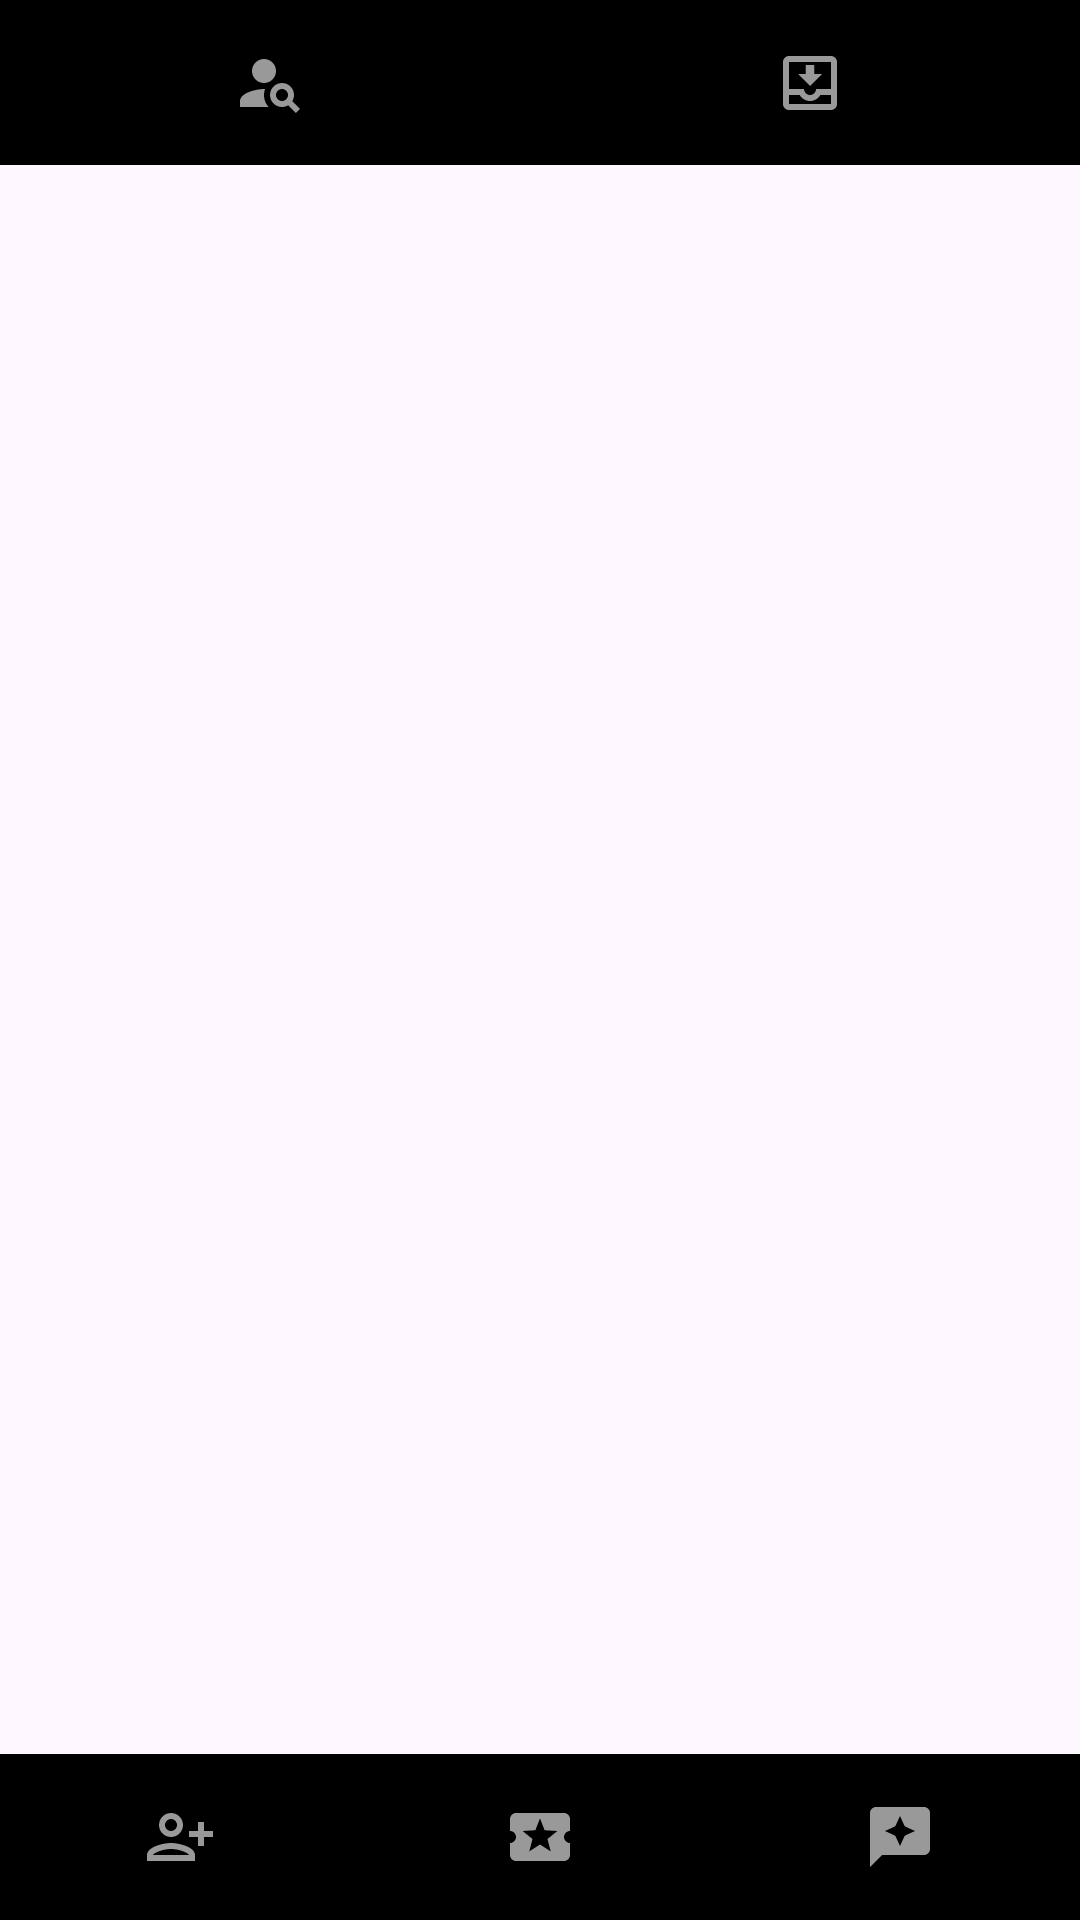

Here is an Android app screen rendered from its layout file. Give the layout XML and the strings, colors and styles it references.
<!-- AndroidManifest.xml: application theme Theme.Couponify1 -->
<!-- res/layout/activity_pendingrq.xml -->
<?xml version="1.0" encoding="utf-8"?>
<LinearLayout xmlns:android="http://schemas.android.com/apk/res/android"
    xmlns:app="http://schemas.android.com/apk/res-auto"
    xmlns:tools="http://schemas.android.com/tools"
    android:id="@+id/pendingrq"
    android:gravity="top"
    android:layout_width="match_parent"
    android:layout_height="match_parent"
    android:orientation="vertical"
    tools:context=".PendingRq">

    <LinearLayout
        android:layout_width="match_parent"
        android:layout_height="50dp"
        android:orientation="horizontal"
        android:layout_weight="1"
        android:weightSum="2"
        android:background="@color/black"
        >

        <ImageButton
            android:id="@+id/searchfriendsbtn2"
            android:layout_width="wrap_content"
            android:layout_height="match_parent"
            android:layout_weight="1"
            android:backgroundTint="@color/black"
            android:src="@drawable/baseline_person_search_24" />

        <ImageButton
            android:id="@+id/pendingrqbtn"
            android:layout_width="wrap_content"
            android:layout_height="match_parent"
            android:layout_weight="1"
            android:backgroundTint="@color/black"
            android:src="@drawable/outline_move_to_inbox_24_pressed" />
    </LinearLayout>


    <LinearLayout
        android:layout_width="match_parent"
        android:layout_height="wrap_content"
        android:orientation="vertical"
        android:layout_weight="98">

        <TextView
            android:layout_width="match_parent"
            android:layout_height="wrap_content"
            android:id="@+id/norqalert"
            android:visibility="gone"
            android:gravity="center"
            android:layout_margin="20dp"
            android:layout_marginTop="40dp"
            android:text="@string/no_active_friend_requests"/>

    <androidx.recyclerview.widget.RecyclerView
        android:layout_width="match_parent"
        android:layout_height="match_parent"
        android:id="@+id/pendingrqrv"
        android:scrollbars="vertical"
        android:layout_margin="12dp" />
    </LinearLayout>

    <LinearLayout
        android:layout_width="match_parent"
        android:gravity="bottom"
        android:layout_height="50dp"
        android:layout_weight="1"
        android:weightSum="3"
        android:background="@color/black">

        <ImageButton
            android:id="@+id/addfriendsbtn"
            android:layout_width="wrap_content"
            android:layout_height="match_parent"
            android:layout_weight="1"
            android:backgroundTint="@color/black"
            android:src="@drawable/outline_person_add_alt_1_24_pressed" />

        <ImageButton
            android:id="@+id/friendslistbtn"
            android:layout_width="wrap_content"
            android:layout_height="match_parent"
            android:layout_weight="1"
            android:backgroundTint="@color/black"
            android:src="@drawable/baseline_local_activity_24" />

        <ImageButton
            android:id="@+id/inspirationtabbtn"
            android:layout_width="wrap_content"
            android:layout_height="match_parent"
            android:layout_weight="1"
            android:backgroundTint="@color/black"
            android:src="@drawable/baseline_reviews_24" />
    </LinearLayout>



</LinearLayout>
<!-- resources referenced by this layout -->
<resources>
  <color name="black">#FF000000</color>
  <!-- drawable baseline_local_activity_24 (drawable) -->
  <vector xmlns:android="http://schemas.android.com/apk/res/android" android:height="24dp" android:tint="#999999" android:viewportHeight="24" android:viewportWidth="24" android:width="24dp">
        
      <path android:fillColor="@android:color/white" android:pathData="M20,12c0,-1.1 0.9,-2 2,-2L22,6c0,-1.1 -0.9,-2 -2,-2L4,4c-1.1,0 -1.99,0.9 -1.99,2v4c1.1,0 1.99,0.9 1.99,2s-0.89,2 -2,2v4c0,1.1 0.9,2 2,2h16c1.1,0 2,-0.9 2,-2v-4c-1.1,0 -2,-0.9 -2,-2zM15.58,16.8L12,14.5l-3.58,2.3 1.08,-4.12 -3.29,-2.69 4.24,-0.25L12,5.8l1.54,3.95 4.24,0.25 -3.29,2.69 1.09,4.11z"/>
      
  </vector>
  <!-- drawable baseline_person_search_24 (drawable) -->
  <vector xmlns:android="http://schemas.android.com/apk/res/android" android:height="24dp" android:tint="#999999" android:viewportHeight="24" android:viewportWidth="24" android:width="24dp">
        
      <path android:fillColor="@android:color/white" android:pathData="M10,8m-4,0a4,4 0,1 1,8 0a4,4 0,1 1,-8 0"/>
        
      <path android:fillColor="@android:color/white" android:pathData="M10.35,14.01C7.62,13.91 2,15.27 2,18v2h9.54C9.07,17.24 10.31,14.11 10.35,14.01z"/>
        
      <path android:fillColor="@android:color/white" android:pathData="M19.43,18.02C19.79,17.43 20,16.74 20,16c0,-2.21 -1.79,-4 -4,-4s-4,1.79 -4,4c0,2.21 1.79,4 4,4c0.74,0 1.43,-0.22 2.02,-0.57L20.59,22L22,20.59L19.43,18.02zM16,18c-1.1,0 -2,-0.9 -2,-2c0,-1.1 0.9,-2 2,-2s2,0.9 2,2C18,17.1 17.1,18 16,18z"/>
      
  </vector>
  <!-- drawable baseline_reviews_24 (drawable) -->
  <vector xmlns:android="http://schemas.android.com/apk/res/android" android:height="24dp" android:tint="#999999" android:viewportHeight="24" android:viewportWidth="24" android:width="24dp">
        
      <path android:fillColor="@android:color/white" android:pathData="M20,2H4C2.9,2 2,2.9 2,4v18l4,-4h14c1.1,0 2,-0.9 2,-2V4C22,2.9 21.1,2 20,2zM13.57,11.57L12,15l-1.57,-3.43L7,10l3.43,-1.57L12,5l1.57,3.43L17,10L13.57,11.57z"/>
      
  </vector>
  <!-- drawable outline_move_to_inbox_24_pressed (drawable) -->
  <vector xmlns:android="http://schemas.android.com/apk/res/android" android:height="24dp" android:tint="#999999" android:viewportHeight="24" android:viewportWidth="24" android:width="24dp">
        
      <path android:fillColor="@android:color/white" android:pathData="M16,9h-2.55L13.45,6h-2.9v3L8,9l4,4zM19,3L4.99,3C3.88,3 3,3.9 3,5v14c0,1.1 0.88,2 1.99,2L19,21c1.1,0 2,-0.9 2,-2L21,5c0,-1.1 -0.9,-2 -2,-2zM19,19L5,19v-3h3.56c0.69,1.19 1.97,2 3.45,2s2.75,-0.81 3.45,-2L19,16v3zM19,14h-4.99c0,1.1 -0.9,2 -2,2s-2,-0.9 -2,-2L5,14l-0.01,-9L19,5v9z"/>
      
  </vector>
  <!-- drawable outline_person_add_alt_1_24_pressed (drawable) -->
  <vector xmlns:android="http://schemas.android.com/apk/res/android" android:height="24dp" android:tint="#999999" android:viewportHeight="24" android:viewportWidth="24" android:width="24dp">
        
      <path android:fillColor="@android:color/white" android:pathData="M13,8c0,-2.21 -1.79,-4 -4,-4S5,5.79 5,8s1.79,4 4,4S13,10.21 13,8zM11,8c0,1.1 -0.9,2 -2,2S7,9.1 7,8s0.9,-2 2,-2S11,6.9 11,8zM1,18v2h16v-2c0,-2.66 -5.33,-4 -8,-4S1,15.34 1,18zM3,18c0.2,-0.71 3.3,-2 6,-2c2.69,0 5.78,1.28 6,2H3zM20,15v-3h3v-2h-3V7h-2v3h-3v2h3v3H20z"/>
      
  </vector>
  <string name="no_active_friend_requests">No active friend requests.</string>
  <style name="Theme.Couponify1" parent="Base.Theme.Couponify1" />
  <style name="Base.Theme.Couponify1" parent="Theme.Material3.DayNight.NoActionBar">
          
          
      </style>
</resources>
